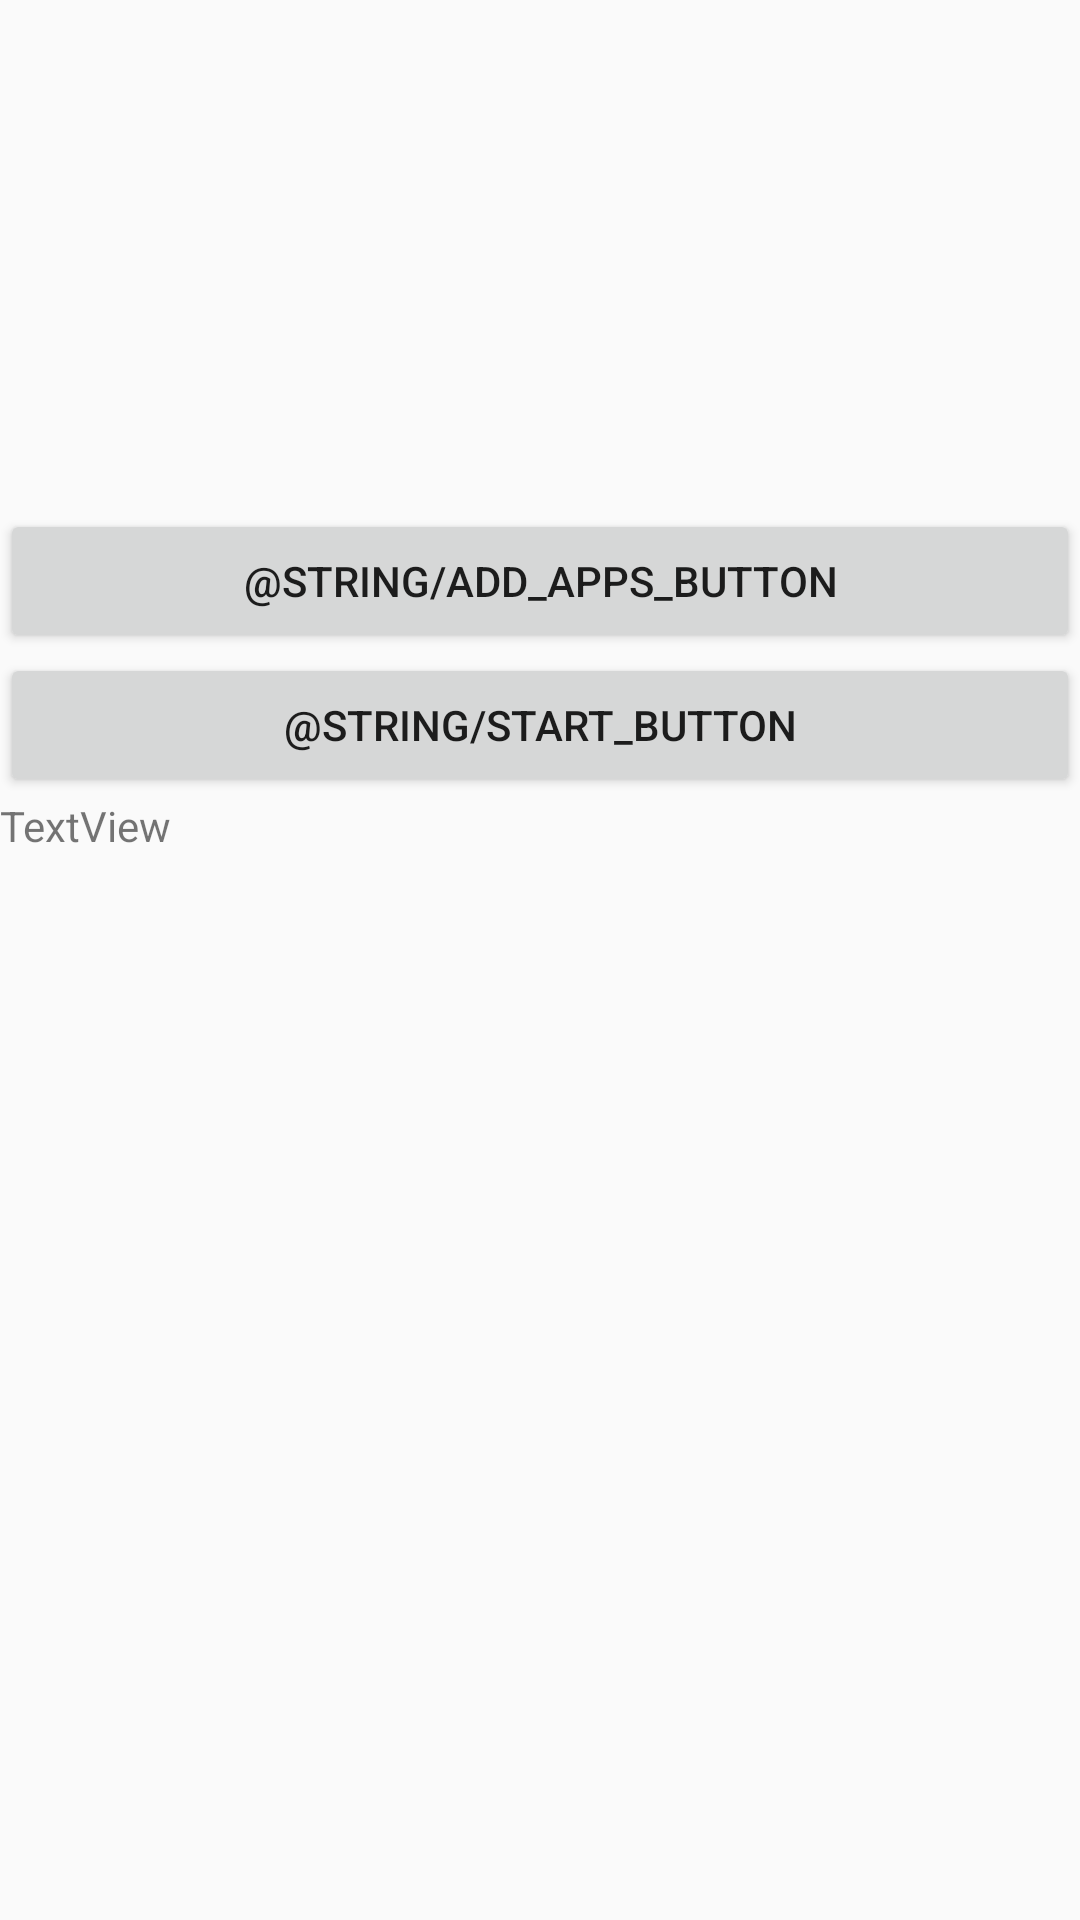

Produce the Android XML layout that renders to this screen, including the resource entries it uses.
<!-- AndroidManifest.xml: application theme AppTheme -->
<!-- res/layout/activity_start.xml -->
<LinearLayout xmlns:android="http://schemas.android.com/apk/res/android"
    xmlns:app="http://schemas.android.com/apk/res-auto"
    xmlns:tools="http://schemas.android.com/tools"
    android:layout_width="match_parent"
    android:layout_height="match_parent"
    android:orientation="vertical"
    tools:context="com.example.aleaweeks.flagellant.FlagellateActivity">


    
    
    
    
    
    
    
    <TextView
        android:id="@+id/tv_timer"
        android:layout_width="wrap_content"
        android:layout_height="wrap_content"
        android:layout_marginBottom="63dp"
        android:layout_marginTop="40dp"
        android:gravity="center"
        android:textAppearance="?android:attr/textAppearanceLarge"
        android:textSize="50sp" />

    <Button
        android:id="@+id/btn_add_apps"
        android:layout_width="match_parent"
        android:layout_height="wrap_content"
        android:text="@string/add_apps_button" />

    <Button
        android:id="@+id/btn_start"
        android:layout_width="match_parent"
        android:layout_height="wrap_content"
        android:text="@string/start_button" />

    <TextView
        android:id="@+id/DonationTotal"
        android:layout_width="match_parent"
        android:layout_height="wrap_content"
        android:text="TextView" />

</LinearLayout>
<!-- resources referenced by this layout -->
<resources>
  <style name="AppTheme" parent="Theme.AppCompat.Light.DarkActionBar">
          
          <item name="colorPrimary">@color/colorPrimary</item>
          <item name="colorPrimaryDark">@color/colorPrimaryDark</item>
          <item name="colorAccent">@color/colorAccent</item>
          <item name="preferenceTheme">
              @style/PreferenceThemeOverlay.v14.Material
          </item>
  
      </style>
  <color name="colorPrimary">#381717</color>
  <color name="colorPrimaryDark">#230c0e</color>
  <color name="colorAccent">#9f7071</color>
</resources>
